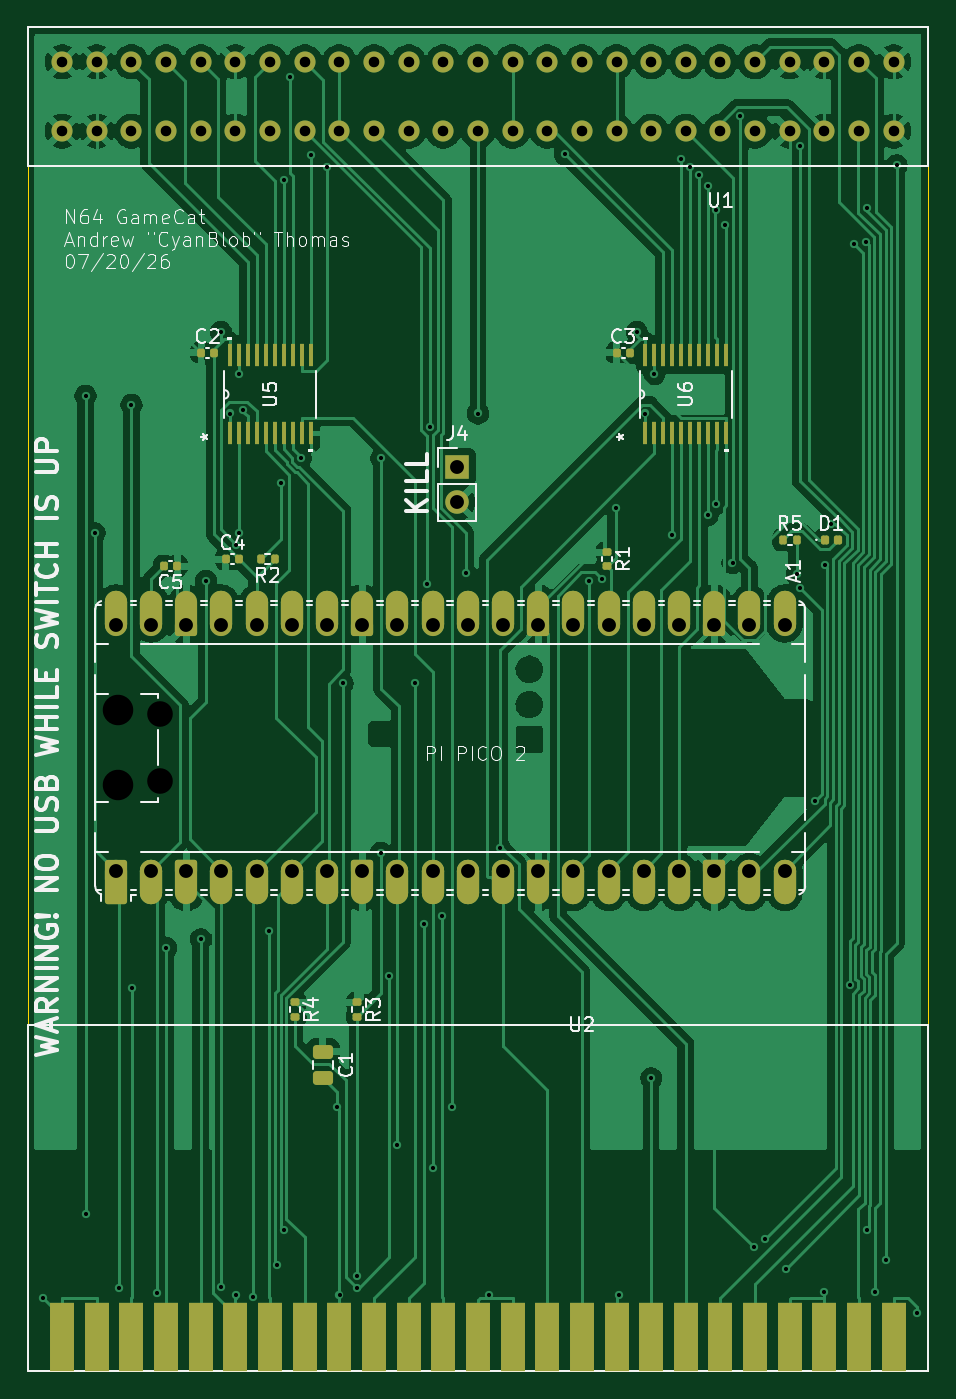
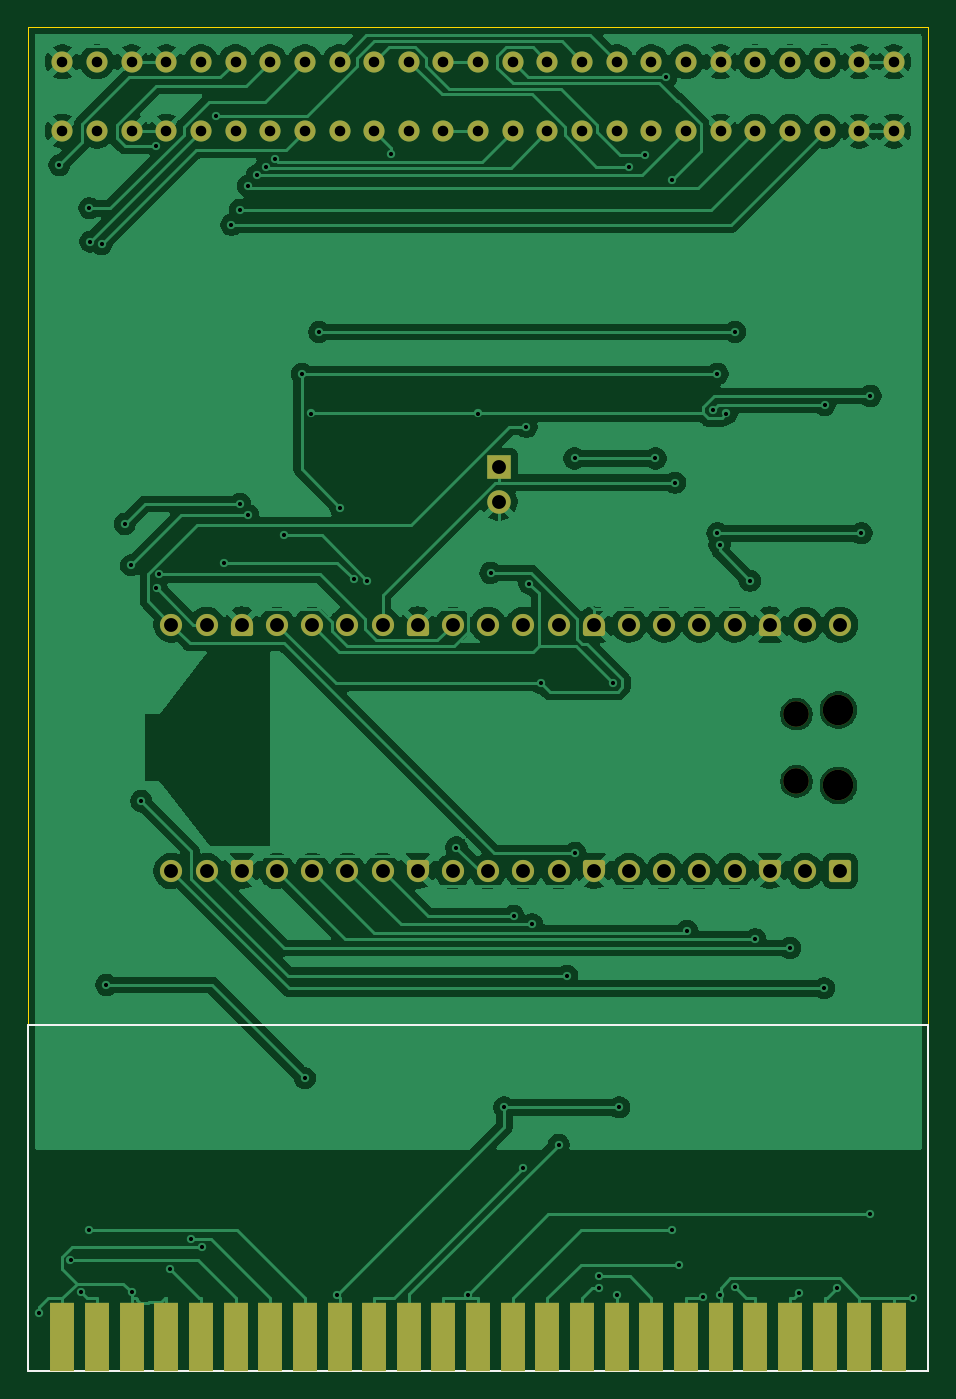
Circuit board: 11 layer files. Board 65.0 x 97.0 mm.
- bottom_copper: n64_gamecat_rp2350b-CuBottom.gbr (168366 bytes)
- top_copper: n64_gamecat_rp2350b-CuTop.gbr (176448 bytes)
- outline: n64_gamecat_rp2350b-EdgeCuts.gbr (621 bytes)
- bottom_mask: n64_gamecat_rp2350b-MaskBottom.gbr (6079 bytes)
- top_mask: n64_gamecat_rp2350b-MaskTop.gbr (11501 bytes)
- drill: n64_gamecat_rp2350b-NPTH.drl (454 bytes)
- drill: n64_gamecat_rp2350b-PTH.drl (3219 bytes)
- paste: n64_gamecat_rp2350b-PasteBottom.gbr (1164 bytes)
- paste: n64_gamecat_rp2350b-PasteTop.gbr (4304 bytes)
- bottom_silk: n64_gamecat_rp2350b-SilkBottom.gbr (6338 bytes)
- top_silk: n64_gamecat_rp2350b-SilkTop.gbr (73561 bytes)

=== bottom_copper: n64_gamecat_rp2350b-CuBottom.gbr (168366 bytes, source omitted) ===
=== top_copper: n64_gamecat_rp2350b-CuTop.gbr (176448 bytes, source omitted) ===
=== outline: n64_gamecat_rp2350b-EdgeCuts.gbr ===
%TF.GenerationSoftware,KiCad,Pcbnew,10.0.1*%
%TF.CreationDate,2026-07-20T20:00:58-05:00*%
%TF.ProjectId,n64_gamecat_rp2350b,6e36345f-6761-46d6-9563-61745f727032,rev?*%
%TF.SameCoordinates,Original*%
%TF.FileFunction,Profile,NP*%
%FSLAX46Y46*%
G04 Gerber Fmt 4.6, Leading zero omitted, Abs format (unit mm)*
G04 Created by KiCad (PCBNEW 10.0.1) date 2026-07-20 20:00:58*
%MOMM*%
%LPD*%
G01*
G04 APERTURE LIST*
%TA.AperFunction,Profile*%
%ADD10C,0.050000*%
%TD*%
G04 APERTURE END LIST*
D10*
X125000000Y-42000000D02*
X190000000Y-42000000D01*
X190000000Y-139000000D01*
X125000000Y-139000000D01*
X125000000Y-42000000D01*
M02*

=== bottom_mask: n64_gamecat_rp2350b-MaskBottom.gbr ===
%TF.GenerationSoftware,KiCad,Pcbnew,10.0.1*%
%TF.CreationDate,2026-07-20T20:00:58-05:00*%
%TF.ProjectId,n64_gamecat_rp2350b,6e36345f-6761-46d6-9563-61745f727032,rev?*%
%TF.SameCoordinates,Original*%
%TF.FileFunction,Soldermask,Bot*%
%TF.FilePolarity,Negative*%
%FSLAX46Y46*%
G04 Gerber Fmt 4.6, Leading zero omitted, Abs format (unit mm)*
G04 Created by KiCad (PCBNEW 10.0.1) date 2026-07-20 20:00:58*
%MOMM*%
%LPD*%
G01*
G04 APERTURE LIST*
G04 Aperture macros list*
%AMRoundRect*
0 Rectangle with rounded corners*
0 $1 Rounding radius*
0 $2 $3 $4 $5 $6 $7 $8 $9 X,Y pos of 4 corners*
0 Add a 4 corners polygon primitive as box body*
4,1,4,$2,$3,$4,$5,$6,$7,$8,$9,$2,$3,0*
0 Add four circle primitives for the rounded corners*
1,1,$1+$1,$2,$3*
1,1,$1+$1,$4,$5*
1,1,$1+$1,$6,$7*
1,1,$1+$1,$8,$9*
0 Add four rect primitives between the rounded corners*
20,1,$1+$1,$2,$3,$4,$5,0*
20,1,$1+$1,$4,$5,$6,$7,0*
20,1,$1+$1,$6,$7,$8,$9,0*
20,1,$1+$1,$8,$9,$2,$3,0*%
%AMFreePoly0*
4,1,37,0.603843,0.796157,0.639018,0.796157,0.711114,0.766294,0.766294,0.711114,0.796157,0.639018,0.796157,0.603843,0.800000,0.600000,0.800000,-0.600000,0.796157,-0.603843,0.796157,-0.639018,0.766294,-0.711114,0.711114,-0.766294,0.639018,-0.796157,0.603843,-0.796157,0.600000,-0.800000,0.000000,-0.800000,0.000000,-0.796148,-0.078414,-0.796148,-0.232228,-0.765552,-0.377117,-0.705537,
-0.507515,-0.618408,-0.618408,-0.507515,-0.705537,-0.377117,-0.765552,-0.232228,-0.796148,-0.078414,-0.796148,0.078414,-0.765552,0.232228,-0.705537,0.377117,-0.618408,0.507515,-0.507515,0.618408,-0.377117,0.705537,-0.232228,0.765552,-0.078414,0.796148,0.000000,0.796148,0.000000,0.800000,0.600000,0.800000,0.603843,0.796157,0.603843,0.796157,$1*%
%AMFreePoly1*
4,1,37,0.000000,0.796148,0.078414,0.796148,0.232228,0.765552,0.377117,0.705537,0.507515,0.618408,0.618408,0.507515,0.705537,0.377117,0.765552,0.232228,0.796148,0.078414,0.796148,-0.078414,0.765552,-0.232228,0.705537,-0.377117,0.618408,-0.507515,0.507515,-0.618408,0.377117,-0.705537,0.232228,-0.765552,0.078414,-0.796148,0.000000,-0.796148,0.000000,-0.800000,-0.600000,-0.800000,
-0.603843,-0.796157,-0.639018,-0.796157,-0.711114,-0.766294,-0.766294,-0.711114,-0.796157,-0.639018,-0.796157,-0.603843,-0.800000,-0.600000,-0.800000,0.600000,-0.796157,0.603843,-0.796157,0.639018,-0.766294,0.711114,-0.711114,0.766294,-0.639018,0.796157,-0.603843,0.796157,-0.600000,0.800000,0.000000,0.800000,0.000000,0.796148,0.000000,0.796148,$1*%
G04 Aperture macros list end*
%ADD10C,2.200000*%
%ADD11C,1.850000*%
%ADD12RoundRect,0.200000X0.600000X-0.600000X0.600000X0.600000X-0.600000X0.600000X-0.600000X-0.600000X0*%
%ADD13C,1.600000*%
%ADD14FreePoly0,90.000000*%
%ADD15FreePoly1,90.000000*%
%ADD16C,1.524000*%
%ADD17C,1.700000*%
%ADD18R,1.700000X1.700000*%
%ADD19R,1.800000X5.000000*%
G04 APERTURE END LIST*
D10*
%TO.C,A1*%
X131500000Y-96725000D03*
D11*
X134530000Y-96425000D03*
X134530000Y-91575000D03*
D10*
X131500000Y-91275000D03*
D12*
X131370000Y-102890000D03*
D13*
X133910000Y-102890000D03*
D14*
X136450000Y-102890000D03*
D13*
X138990000Y-102890000D03*
X141530000Y-102890000D03*
X144070000Y-102890000D03*
X146610000Y-102890000D03*
D14*
X149150000Y-102890000D03*
D13*
X151690000Y-102890000D03*
X154230000Y-102890000D03*
X156770000Y-102890000D03*
X159310000Y-102890000D03*
D14*
X161850000Y-102890000D03*
D13*
X164390000Y-102890000D03*
X166930000Y-102890000D03*
X169470000Y-102890000D03*
X172010000Y-102890000D03*
D14*
X174550000Y-102890000D03*
D13*
X177090000Y-102890000D03*
X179630000Y-102890000D03*
X179630000Y-85110000D03*
X177090000Y-85110000D03*
D15*
X174550000Y-85110000D03*
D13*
X172010000Y-85110000D03*
X169470000Y-85110000D03*
X166930000Y-85110000D03*
X164390000Y-85110000D03*
D15*
X161850000Y-85110000D03*
D13*
X159310000Y-85110000D03*
X156770000Y-85110000D03*
X154230000Y-85110000D03*
X151690000Y-85110000D03*
D15*
X149150000Y-85110000D03*
D13*
X146610000Y-85110000D03*
X144070000Y-85110000D03*
X141530000Y-85110000D03*
X138990000Y-85110000D03*
D15*
X136450000Y-85110000D03*
D13*
X133910000Y-85110000D03*
X131370000Y-85110000D03*
%TD*%
D16*
%TO.C,U1*%
X187500000Y-44500000D03*
X185000000Y-44500000D03*
X182500000Y-44500000D03*
X180000000Y-44500000D03*
X177500000Y-44500000D03*
X175000000Y-44500000D03*
X172500000Y-44500000D03*
X170000000Y-44500000D03*
X167500000Y-44500000D03*
X165000000Y-44500000D03*
X162500000Y-44500000D03*
X160000000Y-44500000D03*
X157500000Y-44500000D03*
X155000000Y-44500000D03*
X152500000Y-44500000D03*
X150000000Y-44500000D03*
X147500000Y-44500000D03*
X145000000Y-44500000D03*
X142500000Y-44500000D03*
X140000000Y-44500000D03*
X137500000Y-44500000D03*
X135000000Y-44500000D03*
X132500000Y-44500000D03*
X130000000Y-44500000D03*
X127500000Y-44500000D03*
X187500000Y-49500000D03*
X185000000Y-49500000D03*
X182500000Y-49500000D03*
X180000000Y-49500000D03*
X177500000Y-49500000D03*
X175000000Y-49500000D03*
X172500000Y-49500000D03*
X170000000Y-49500000D03*
X167500000Y-49500000D03*
X165000000Y-49500000D03*
X162500000Y-49500000D03*
X160000000Y-49500000D03*
X157500000Y-49500000D03*
X155000000Y-49500000D03*
X152500000Y-49500000D03*
X150000000Y-49500000D03*
X147500000Y-49500000D03*
X145000000Y-49500000D03*
X142500000Y-49500000D03*
X140000000Y-49500000D03*
X137500000Y-49500000D03*
X135000000Y-49500000D03*
X132500000Y-49500000D03*
X130000000Y-49500000D03*
X127500000Y-49500000D03*
%TD*%
D17*
%TO.C,J4*%
X156000000Y-76265000D03*
D18*
X156000000Y-73725000D03*
%TD*%
D19*
%TO.C,U2*%
X187500000Y-136500000D03*
X185000000Y-136500000D03*
X182500000Y-136500000D03*
X180000000Y-136500000D03*
X177500000Y-136500000D03*
X175000000Y-136500000D03*
X172500000Y-136500000D03*
X170000000Y-136500000D03*
X167500000Y-136500000D03*
X165000000Y-136500000D03*
X162500000Y-136500000D03*
X160000000Y-136500000D03*
X157500000Y-136500000D03*
X155000000Y-136500000D03*
X152500000Y-136500000D03*
X150000000Y-136500000D03*
X147500000Y-136500000D03*
X145000000Y-136500000D03*
X142500000Y-136500000D03*
X140000000Y-136500000D03*
X137500000Y-136500000D03*
X135000000Y-136500000D03*
X132500000Y-136500000D03*
X130000000Y-136500000D03*
X127500000Y-136500000D03*
%TD*%
M02*

=== top_mask: n64_gamecat_rp2350b-MaskTop.gbr (11501 bytes, source omitted) ===
=== drill: n64_gamecat_rp2350b-NPTH.drl ===
M48
; DRILL file KiCad 10.0.1 date 2026-07-20T20:00:58
; FORMAT={-:-/ absolute / inch / decimal}
; #@! TF.CreationDate,2026-07-20T20:00:58-05:00
; #@! TF.GenerationSoftware,Kicad,Pcbnew,10.0.1
; #@! TF.FileFunction,NonPlated,1,2,NPTH
FMAT,2
INCH
; #@! TA.AperFunction,NonPlated,NPTH,ComponentDrill
T1C0.0728
; #@! TA.AperFunction,NonPlated,NPTH,ComponentDrill
T2C0.0866
%
G90
G05
T1
X5.2965Y-3.6053
X5.2965Y-3.7963
T2
X5.1772Y-3.5935
X5.1772Y-3.8081
M30

=== drill: n64_gamecat_rp2350b-PTH.drl ===
M48
; DRILL file KiCad 10.0.1 date 2026-07-20T20:00:58
; FORMAT={-:-/ absolute / inch / decimal}
; #@! TF.CreationDate,2026-07-20T20:00:58-05:00
; #@! TF.GenerationSoftware,Kicad,Pcbnew,10.0.1
; #@! TF.FileFunction,Plated,1,2,PTH
FMAT,2
INCH
; #@! TA.AperFunction,Plated,PTH,ViaDrill
T1C0.0118
; #@! TA.AperFunction,Plated,PTH,ComponentDrill
T2C0.0300
; #@! TA.AperFunction,Plated,PTH,ComponentDrill
T3C0.0394
%
G90
G05
T1
X4.966Y-5.2637
X5.086Y-2.7018
X5.086Y-5.0265
X5.1118Y-3.0915
X5.1809Y-5.2357
X5.2165Y-2.7274
X5.2183Y-4.384
X5.2892Y-5.2508
X5.315Y-4.2695
X5.4134Y-4.2449
X5.4286Y-3.2265
X5.4704Y-2.5193
X5.472Y-5.2321
X5.4951Y-2.7513
X5.5126Y-5.2552
X5.5147Y-3.1236
X5.5207Y-2.6393
X5.5207Y-3.0915
X5.5345Y-2.7414
X5.561Y-5.2606
X5.607Y-4.2208
X5.6308Y-5.1689
X5.6407Y-2.9479
X5.6486Y-5.0696
X5.6486Y-2.0875
X5.6667Y-1.7966
X5.6968Y-2.879
X5.7254Y-2.0175
X5.7721Y-2.0496
X5.7997Y-4.7226
X5.8075Y-5.255
X5.8164Y-3.5179
X5.856Y-5.2345
X5.8583Y-5.2027
X5.9245Y-3.9996
X5.9268Y-2.879
X5.9482Y-4.3484
X5.972Y-4.8283
X6.0221Y-3.5174
X6.0471Y-4.2024
X6.0551Y-3.2344
X6.0633Y-2.7891
X6.072Y-4.8948
X6.0999Y-4.1786
X6.1263Y-4.7226
X6.1655Y-3.2041
X6.2008Y-2.7513
X6.2308Y-5.2553
X6.2624Y-3.9844
X6.4472Y-2.0138
X6.5159Y-3.2263
X6.554Y-3.2225
X6.5918Y-3.0187
X6.6028Y-5.2554
X6.6521Y-2.5193
X6.6762Y-2.7513
X6.6929Y-4.6396
X6.7018Y-2.6393
X6.753Y-3.0969
X6.7785Y-2.0291
X6.8041Y-2.0508
X6.8297Y-2.0749
X6.8535Y-3.0401
X6.8543Y-2.1043
X6.8772Y-3.0079
X6.878Y-2.1723
X6.9014Y-2.2153
X6.924Y-3.1759
X6.9456Y-1.9068
X6.984Y-5.1189
X7.0176Y-5.0951
X7.075Y-5.1811
X7.1066Y-3.208
X7.1144Y-3.2464
X7.1164Y-1.9907
X7.1576Y-3.8522
X7.185Y-5.2463
X7.1865Y-3.1828
X7.2046Y-3.0648
X7.2569Y-4.3747
X7.2702Y-2.27
X7.3023Y-2.263
X7.3051Y-5.0705
X7.3051Y-2.1681
X7.3288Y-5.2468
X7.3587Y-5.1574
X7.3904Y-2.0459
X7.4486Y-5.3073
T2
X5.0197Y-1.752
X5.0197Y-1.9488
X5.1181Y-1.752
X5.1181Y-1.9488
X5.2165Y-1.752
X5.2165Y-1.9488
X5.315Y-1.752
X5.315Y-1.9488
X5.4134Y-1.752
X5.4134Y-1.9488
X5.5118Y-1.752
X5.5118Y-1.9488
X5.6102Y-1.752
X5.6102Y-1.9488
X5.7087Y-1.752
X5.7087Y-1.9488
X5.8071Y-1.752
X5.8071Y-1.9488
X5.9055Y-1.752
X5.9055Y-1.9488
X6.0039Y-1.752
X6.0039Y-1.9488
X6.1024Y-1.752
X6.1024Y-1.9488
X6.2008Y-1.752
X6.2008Y-1.9488
X6.2992Y-1.752
X6.2992Y-1.9488
X6.3976Y-1.752
X6.3976Y-1.9488
X6.4961Y-1.752
X6.4961Y-1.9488
X6.5945Y-1.752
X6.5945Y-1.9488
X6.6929Y-1.752
X6.6929Y-1.9488
X6.7913Y-1.752
X6.7913Y-1.9488
X6.8898Y-1.752
X6.8898Y-1.9488
X6.9882Y-1.752
X6.9882Y-1.9488
X7.0866Y-1.752
X7.0866Y-1.9488
X7.185Y-1.752
X7.185Y-1.9488
X7.2835Y-1.752
X7.2835Y-1.9488
X7.3819Y-1.752
X7.3819Y-1.9488
T3
X5.172Y-3.3508
X5.172Y-4.0508
X5.272Y-3.3508
X5.272Y-4.0508
X5.372Y-3.3508
X5.372Y-4.0508
X5.472Y-3.3508
X5.472Y-4.0508
X5.572Y-3.3508
X5.572Y-4.0508
X5.672Y-3.3508
X5.672Y-4.0508
X5.772Y-3.3508
X5.772Y-4.0508
X5.872Y-3.3508
X5.872Y-4.0508
X5.972Y-3.3508
X5.972Y-4.0508
X6.072Y-3.3508
X6.072Y-4.0508
X6.1417Y-2.9026
X6.1417Y-3.0026
X6.172Y-3.3508
X6.172Y-4.0508
X6.272Y-3.3508
X6.272Y-4.0508
X6.372Y-3.3508
X6.372Y-4.0508
X6.472Y-3.3508
X6.472Y-4.0508
X6.572Y-3.3508
X6.572Y-4.0508
X6.672Y-3.3508
X6.672Y-4.0508
X6.772Y-3.3508
X6.772Y-4.0508
X6.872Y-3.3508
X6.872Y-4.0508
X6.972Y-3.3508
X6.972Y-4.0508
X7.072Y-3.3508
X7.072Y-4.0508
M30

=== paste: n64_gamecat_rp2350b-PasteBottom.gbr ===
%TF.GenerationSoftware,KiCad,Pcbnew,10.0.1*%
%TF.CreationDate,2026-07-20T20:00:58-05:00*%
%TF.ProjectId,n64_gamecat_rp2350b,6e36345f-6761-46d6-9563-61745f727032,rev?*%
%TF.SameCoordinates,Original*%
%TF.FileFunction,Paste,Bot*%
%TF.FilePolarity,Positive*%
%FSLAX46Y46*%
G04 Gerber Fmt 4.6, Leading zero omitted, Abs format (unit mm)*
G04 Created by KiCad (PCBNEW 10.0.1) date 2026-07-20 20:00:58*
%MOMM*%
%LPD*%
G01*
G04 APERTURE LIST*
%ADD10R,1.800000X5.000000*%
G04 APERTURE END LIST*
D10*
%TO.C,U2*%
X187500000Y-136500000D03*
X185000000Y-136500000D03*
X182500000Y-136500000D03*
X180000000Y-136500000D03*
X177500000Y-136500000D03*
X175000000Y-136500000D03*
X172500000Y-136500000D03*
X170000000Y-136500000D03*
X167500000Y-136500000D03*
X165000000Y-136500000D03*
X162500000Y-136500000D03*
X160000000Y-136500000D03*
X157500000Y-136500000D03*
X155000000Y-136500000D03*
X152500000Y-136500000D03*
X150000000Y-136500000D03*
X147500000Y-136500000D03*
X145000000Y-136500000D03*
X142500000Y-136500000D03*
X140000000Y-136500000D03*
X137500000Y-136500000D03*
X135000000Y-136500000D03*
X132500000Y-136500000D03*
X130000000Y-136500000D03*
X127500000Y-136500000D03*
%TD*%
M02*

=== paste: n64_gamecat_rp2350b-PasteTop.gbr ===
%TF.GenerationSoftware,KiCad,Pcbnew,10.0.1*%
%TF.CreationDate,2026-07-20T20:00:58-05:00*%
%TF.ProjectId,n64_gamecat_rp2350b,6e36345f-6761-46d6-9563-61745f727032,rev?*%
%TF.SameCoordinates,Original*%
%TF.FileFunction,Paste,Top*%
%TF.FilePolarity,Positive*%
%FSLAX46Y46*%
G04 Gerber Fmt 4.6, Leading zero omitted, Abs format (unit mm)*
G04 Created by KiCad (PCBNEW 10.0.1) date 2026-07-20 20:00:58*
%MOMM*%
%LPD*%
G01*
G04 APERTURE LIST*
G04 Aperture macros list*
%AMRoundRect*
0 Rectangle with rounded corners*
0 $1 Rounding radius*
0 $2 $3 $4 $5 $6 $7 $8 $9 X,Y pos of 4 corners*
0 Add a 4 corners polygon primitive as box body*
4,1,4,$2,$3,$4,$5,$6,$7,$8,$9,$2,$3,0*
0 Add four circle primitives for the rounded corners*
1,1,$1+$1,$2,$3*
1,1,$1+$1,$4,$5*
1,1,$1+$1,$6,$7*
1,1,$1+$1,$8,$9*
0 Add four rect primitives between the rounded corners*
20,1,$1+$1,$2,$3,$4,$5,0*
20,1,$1+$1,$4,$5,$6,$7,0*
20,1,$1+$1,$6,$7,$8,$9,0*
20,1,$1+$1,$8,$9,$2,$3,0*%
G04 Aperture macros list end*
%ADD10R,0.355600X1.676400*%
%ADD11RoundRect,0.140000X-0.140000X-0.170000X0.140000X-0.170000X0.140000X0.170000X-0.140000X0.170000X0*%
%ADD12RoundRect,0.135000X-0.185000X0.135000X-0.185000X-0.135000X0.185000X-0.135000X0.185000X0.135000X0*%
%ADD13RoundRect,0.140000X0.140000X0.170000X-0.140000X0.170000X-0.140000X-0.170000X0.140000X-0.170000X0*%
%ADD14RoundRect,0.135000X0.135000X0.185000X-0.135000X0.185000X-0.135000X-0.185000X0.135000X-0.185000X0*%
%ADD15RoundRect,0.135000X-0.135000X-0.185000X0.135000X-0.185000X0.135000X0.185000X-0.135000X0.185000X0*%
%ADD16RoundRect,0.147500X-0.147500X-0.172500X0.147500X-0.172500X0.147500X0.172500X-0.147500X0.172500X0*%
%ADD17R,1.800000X5.000000*%
%ADD18RoundRect,0.250000X-0.475000X0.250000X-0.475000X-0.250000X0.475000X-0.250000X0.475000X0.250000X0*%
G04 APERTURE END LIST*
D10*
%TO.C,U6*%
X169575002Y-65680600D03*
X170225001Y-65680600D03*
X170875002Y-65680600D03*
X171525001Y-65680600D03*
X172175002Y-65680600D03*
X172825001Y-65680600D03*
X173475002Y-65680600D03*
X174125001Y-65680600D03*
X174775002Y-65680600D03*
X175425000Y-65680600D03*
X175424998Y-71319400D03*
X174774999Y-71319400D03*
X174124998Y-71319400D03*
X173474999Y-71319400D03*
X172824998Y-71319400D03*
X172174999Y-71319400D03*
X171525001Y-71319400D03*
X170874999Y-71319400D03*
X170225001Y-71319400D03*
X169575000Y-71319400D03*
%TD*%
D11*
%TO.C,C3*%
X168460000Y-65500000D03*
X167500000Y-65500000D03*
%TD*%
%TO.C,C2*%
X137520000Y-65500000D03*
X138480000Y-65500000D03*
%TD*%
D10*
%TO.C,U5*%
X139575002Y-65680600D03*
X140225001Y-65680600D03*
X140875002Y-65680600D03*
X141525001Y-65680600D03*
X142175002Y-65680600D03*
X142825001Y-65680600D03*
X143475002Y-65680600D03*
X144125001Y-65680600D03*
X144775002Y-65680600D03*
X145425000Y-65680600D03*
X145424998Y-71319400D03*
X144774999Y-71319400D03*
X144124998Y-71319400D03*
X143474999Y-71319400D03*
X142824998Y-71319400D03*
X142174999Y-71319400D03*
X141525001Y-71319400D03*
X140874999Y-71319400D03*
X140225001Y-71319400D03*
X139575000Y-71319400D03*
%TD*%
D12*
%TO.C,R4*%
X144310000Y-113400000D03*
X144310000Y-112380000D03*
%TD*%
%TO.C,R1*%
X166810000Y-80900000D03*
X166810000Y-79880000D03*
%TD*%
D11*
%TO.C,C4*%
X140270000Y-80390000D03*
X139310000Y-80390000D03*
%TD*%
D13*
%TO.C,C5*%
X134830000Y-80890000D03*
X135790000Y-80890000D03*
%TD*%
D14*
%TO.C,R2*%
X141810000Y-80390000D03*
X142830000Y-80390000D03*
%TD*%
D15*
%TO.C,R5*%
X180510000Y-79000000D03*
X179490000Y-79000000D03*
%TD*%
D12*
%TO.C,R3*%
X148800000Y-113400000D03*
X148800000Y-112380000D03*
%TD*%
D16*
%TO.C,D1*%
X183495000Y-79000000D03*
X182525000Y-79000000D03*
%TD*%
D17*
%TO.C,U2*%
X187500000Y-136500000D03*
X185000000Y-136500000D03*
X182500000Y-136500000D03*
X180000000Y-136500000D03*
X177500000Y-136500000D03*
X175000000Y-136500000D03*
X172500000Y-136500000D03*
X170000000Y-136500000D03*
X167500000Y-136500000D03*
X165000000Y-136500000D03*
X162500000Y-136500000D03*
X160000000Y-136500000D03*
X157500000Y-136500000D03*
X155000000Y-136500000D03*
X152500000Y-136500000D03*
X150000000Y-136500000D03*
X147500000Y-136500000D03*
X145000000Y-136500000D03*
X142500000Y-136500000D03*
X140000000Y-136500000D03*
X137500000Y-136500000D03*
X135000000Y-136500000D03*
X132500000Y-136500000D03*
X130000000Y-136500000D03*
X127500000Y-136500000D03*
%TD*%
D18*
%TO.C,C1*%
X146310000Y-117840000D03*
X146310000Y-115940000D03*
%TD*%
M02*

=== bottom_silk: n64_gamecat_rp2350b-SilkBottom.gbr (6338 bytes, source omitted) ===
=== top_silk: n64_gamecat_rp2350b-SilkTop.gbr (73561 bytes, source omitted) ===
